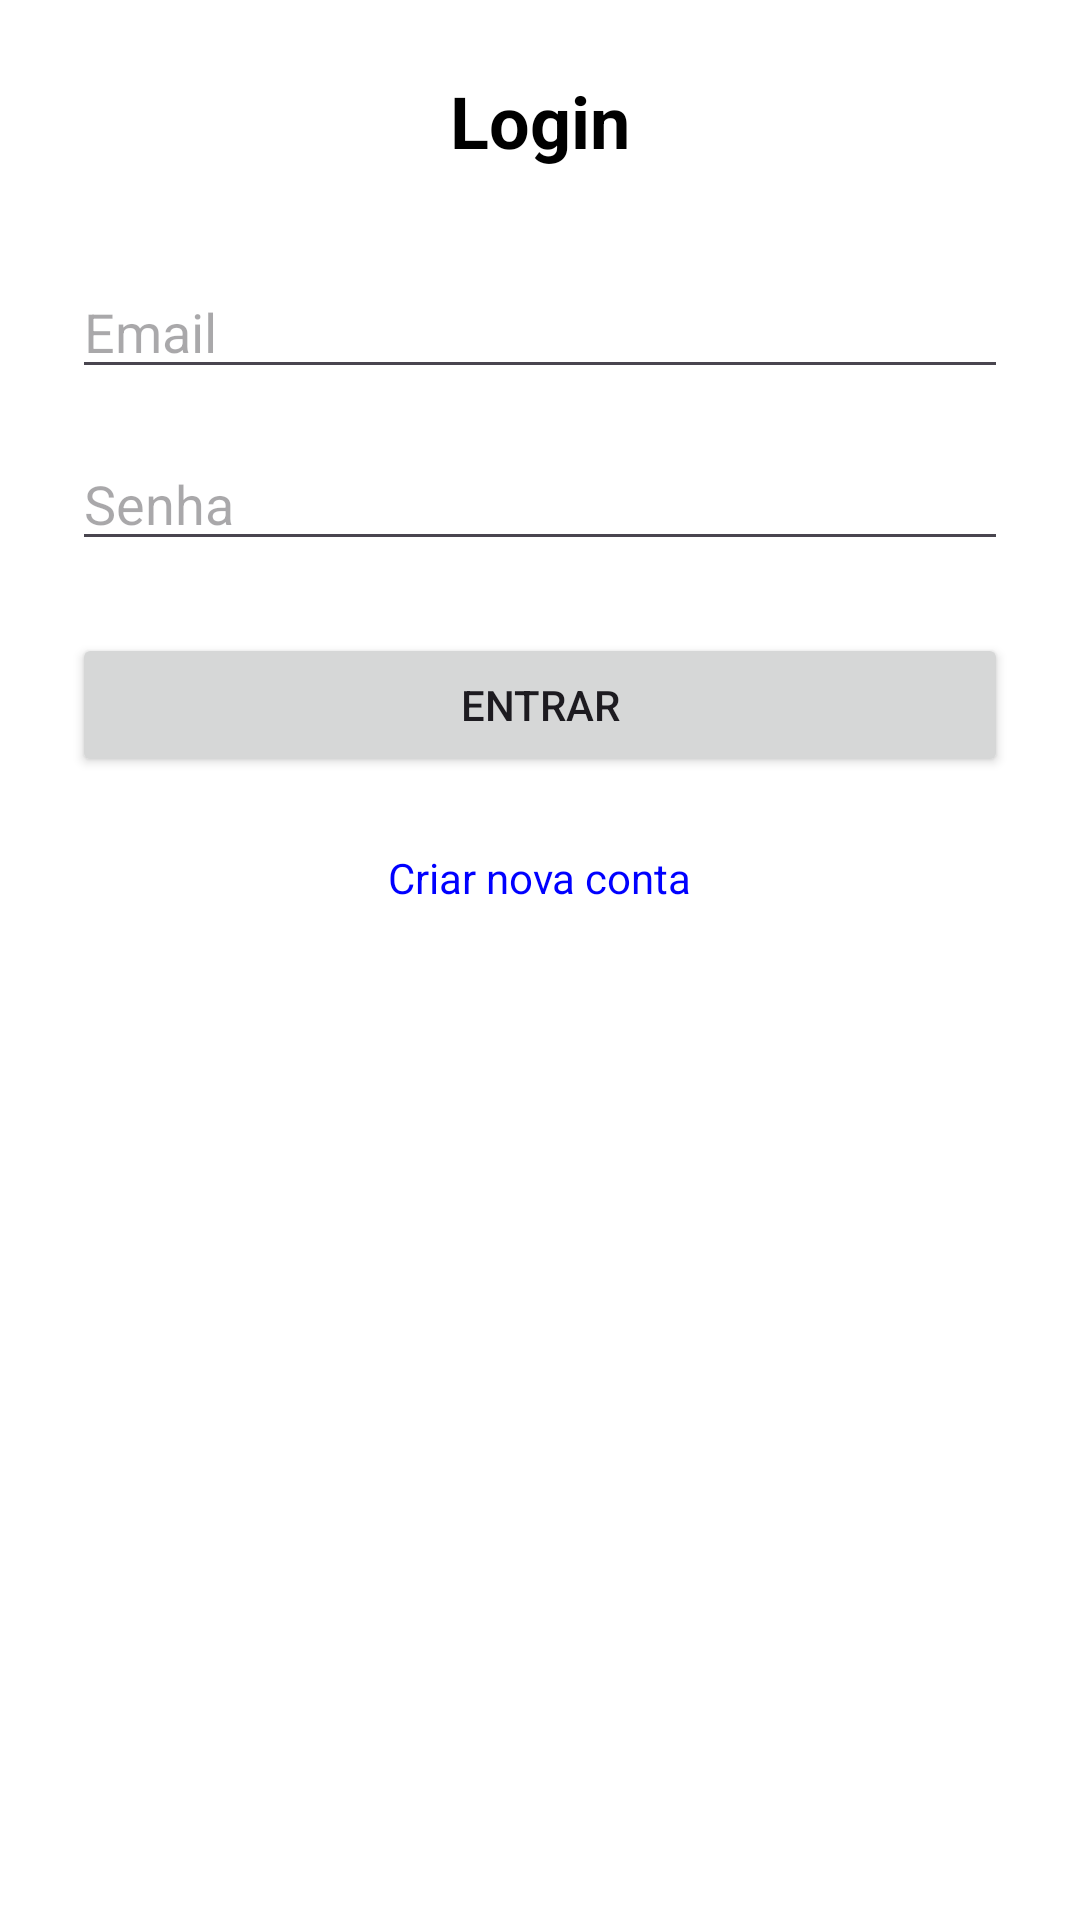

Layout XML and referenced resources for this Android screen:
<!-- AndroidManifest.xml: application theme Theme.ProjetoReceitas -->
<!-- res/layout/activity_login.xml -->
<?xml version="1.0" encoding="utf-8"?>
<ScrollView xmlns:android="http://schemas.android.com/apk/res/android"
    android:layout_width="match_parent"
    android:layout_height="match_parent"
    android:padding="24dp"
    android:background="#FFFFFF">

    <LinearLayout
        android:layout_width="match_parent"
        android:layout_height="wrap_content"
        android:orientation="vertical"
        android:gravity="center_horizontal">

        <TextView
            android:text="Login"
            android:textSize="24sp"
            android:textStyle="bold"
            android:layout_marginBottom="32dp"
            android:textColor="#000000"
            android:layout_width="wrap_content"
            android:layout_height="wrap_content" />

        <EditText
            android:id="@+id/emailEditText"
            android:hint="Email"
            android:inputType="textEmailAddress"
            android:layout_width="match_parent"
            android:layout_height="wrap_content"
            android:layout_marginBottom="16dp" />

        <EditText
            android:id="@+id/passwordEditText"
            android:hint="Senha"
            android:inputType="textPassword"
            android:layout_width="match_parent"
            android:layout_height="wrap_content"
            android:layout_marginBottom="24dp" />

        <Button
            android:id="@+id/loginButton"
            android:text="Entrar"
            android:layout_width="match_parent"
            android:layout_height="wrap_content" />

        <TextView
            android:id="@+id/registerTextView"
            android:text="Criar nova conta"
            android:textColor="#0000FF"
            android:layout_marginTop="24dp"
            android:layout_width="wrap_content"
            android:layout_height="wrap_content" />
    </LinearLayout>

</ScrollView>
<!-- resources referenced by this layout -->
<resources>
  <style name="Theme.ProjetoReceitas" parent="Base.Theme.ProjetoReceitas" />
  <style name="Base.Theme.ProjetoReceitas" parent="Theme.Material3.DayNight.NoActionBar">
          
          
      </style>
</resources>
